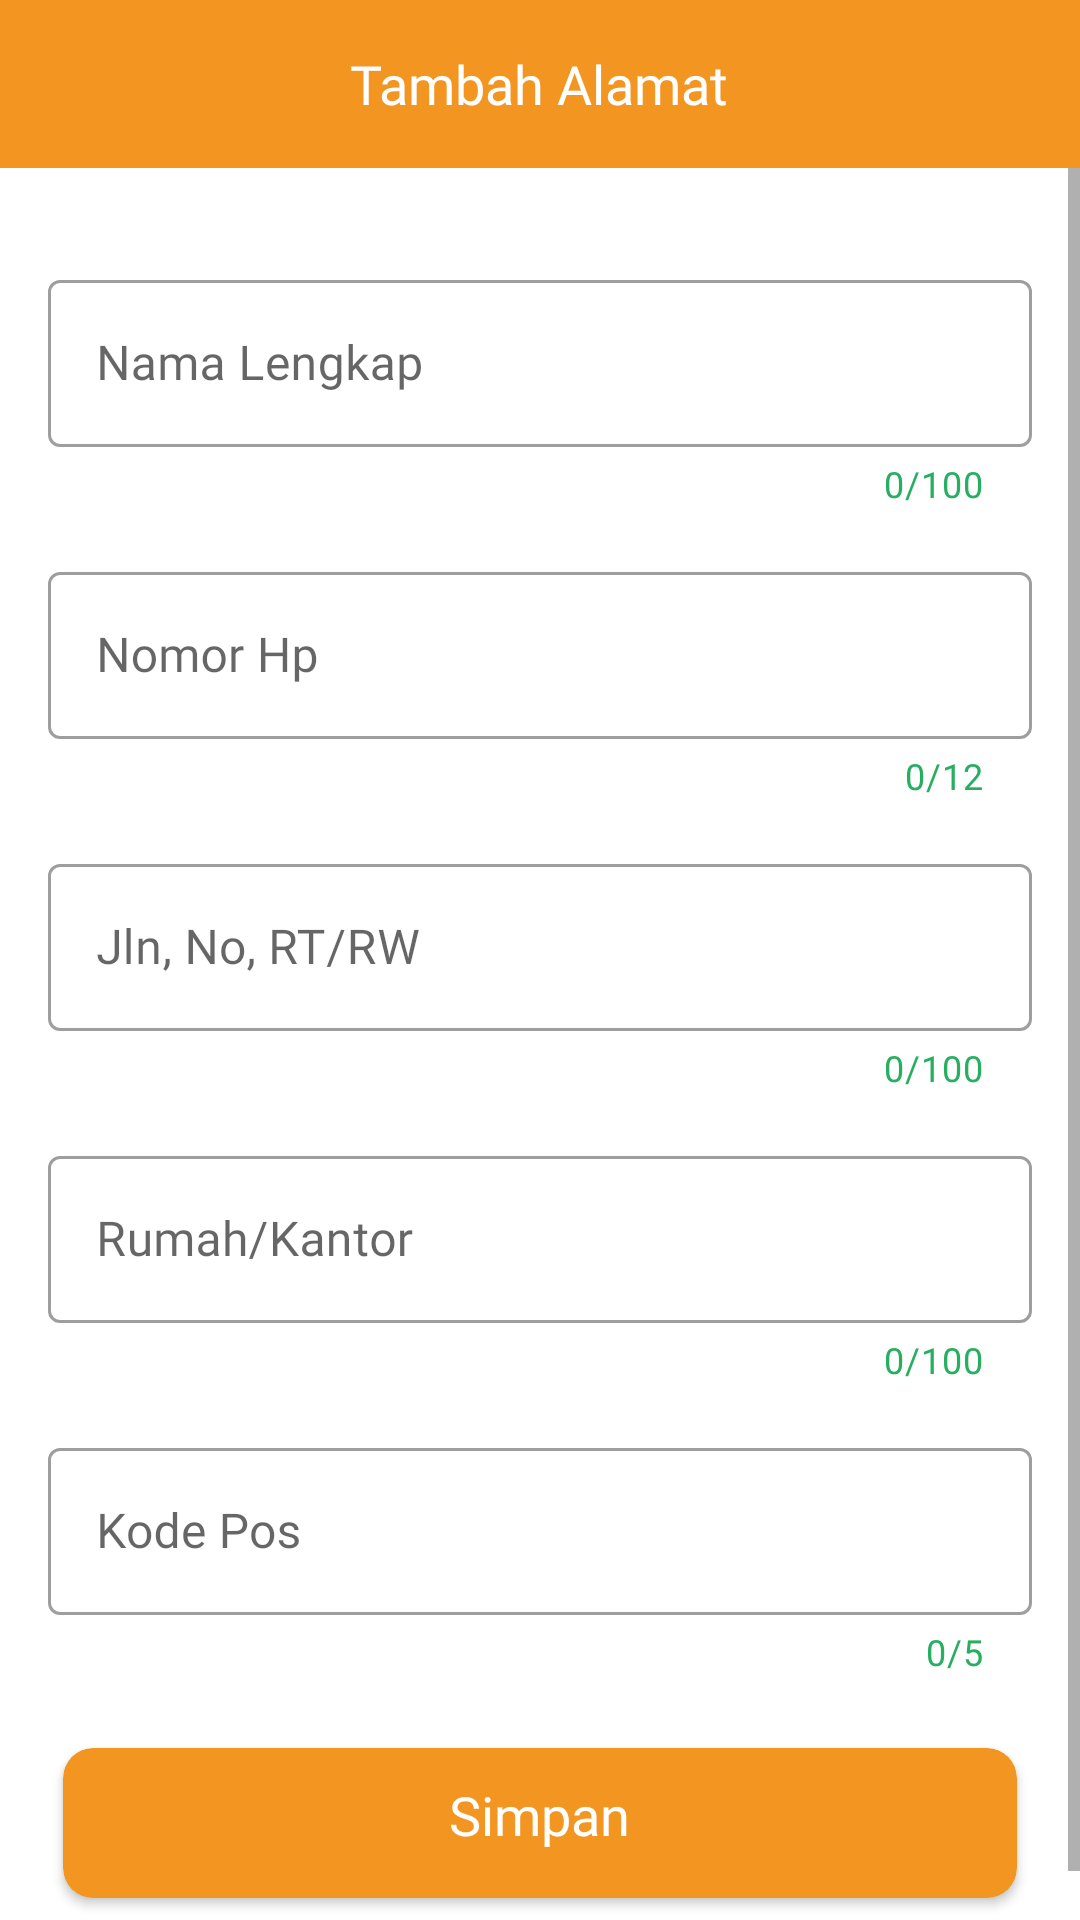

Produce the Android XML layout that renders to this screen, including the resource entries it uses.
<!-- AndroidManifest.xml: application theme Theme.Tokko -->
<!-- res/layout/activity_tambah_alamat.xml -->
<?xml version="1.0" encoding="utf-8"?>
<LinearLayout xmlns:android="http://schemas.android.com/apk/res/android"
    xmlns:app="http://schemas.android.com/apk/res-auto"
    xmlns:tools="http://schemas.android.com/tools"
    android:layout_width="match_parent"
    android:layout_height="match_parent"
    android:orientation="vertical"
    tools:context=".TambahAlamat">

    <androidx.appcompat.widget.Toolbar
        android:id="@+id/top"
        android:layout_width="match_parent"
        android:layout_height="wrap_content"
        android:background="@color/orange">

        <RelativeLayout
            android:layout_width="match_parent"
            android:layout_height="wrap_content"
            android:layout_marginEnd="16dp">

            <ImageView
                android:id="@+id/btn_kembali"
                android:layout_width="30dp"
                android:layout_height="30dp"
                android:layout_centerVertical="true"
                android:background="?android:attr/selectableItemBackground"
                android:clickable="true"
                android:focusable="true"
                android:src="@drawable/ic_kembali_putih" />

            <TextView
                android:id="@+id/nama"
                android:layout_width="wrap_content"
                android:layout_height="wrap_content"
                android:layout_centerInParent="true"
                android:layout_marginStart="10dp"
                android:fontFamily="@font/poppins_medium"
                android:maxLines="1"
                android:text="Tambah Alamat"
                android:textColor="@color/white"
                android:textSize="18sp" />

        </RelativeLayout>
    </androidx.appcompat.widget.Toolbar>

    <ScrollView
        android:layout_width="match_parent"
        android:layout_height="match_parent">

        <LinearLayout
            android:layout_width="match_parent"
            android:layout_height="wrap_content"
            android:layout_margin="16dp"
            android:orientation="vertical">

            <com.google.android.material.textfield.TextInputLayout
                android:id="@+id/l_name"
                style="@style/Widget.MaterialComponents.TextInputLayout.OutlinedBox"
                android:layout_width="match_parent"
                android:layout_height="wrap_content"
                android:layout_marginTop="16dp"
                app:counterEnabled="true"
                app:counterMaxLength="100"
                app:counterTextColor="@color/green">

                <com.google.android.material.textfield.TextInputEditText
                    android:id="@+id/e_name"
                    android:layout_width="match_parent"
                    android:layout_height="wrap_content"
                    android:fontFamily="@font/poppins_medium"
                    android:hint="Nama Lengkap"
                    android:inputType="textCapSentences"
                    android:maxLength="100" />
            </com.google.android.material.textfield.TextInputLayout>

            <com.google.android.material.textfield.TextInputLayout
                android:id="@+id/l_nohp"
                style="@style/Widget.MaterialComponents.TextInputLayout.OutlinedBox"
                android:layout_width="match_parent"
                android:layout_height="wrap_content"
                android:layout_marginTop="16dp"
                app:counterEnabled="true"
                app:counterMaxLength="12"
                app:counterTextColor="@color/green">

                <com.google.android.material.textfield.TextInputEditText
                    android:id="@+id/e_nohp"
                    android:layout_width="match_parent"
                    android:layout_height="wrap_content"
                    android:fontFamily="@font/poppins_medium"
                    android:hint="Nomor Hp"
                    android:inputType="phone"
                    android:maxLength="12" />
            </com.google.android.material.textfield.TextInputLayout>

            <com.google.android.material.textfield.TextInputLayout
                android:id="@+id/l_alamat"
                style="@style/Widget.MaterialComponents.TextInputLayout.OutlinedBox"
                android:layout_width="match_parent"
                android:layout_height="wrap_content"
                android:layout_marginTop="16dp"
                app:counterEnabled="true"
                app:counterMaxLength="100"
                app:counterTextColor="@color/green">

                <com.google.android.material.textfield.TextInputEditText
                    android:id="@+id/e_alamat"
                    android:layout_width="match_parent"
                    android:layout_height="wrap_content"
                    android:fontFamily="@font/poppins_medium"
                    android:hint="Jln, No, RT/RW"
                    android:inputType="textCapSentences"
                    android:maxLength="100" />
            </com.google.android.material.textfield.TextInputLayout>

            <com.google.android.material.textfield.TextInputLayout
                android:id="@+id/l_alamat2"
                style="@style/Widget.MaterialComponents.TextInputLayout.OutlinedBox"
                android:layout_width="match_parent"
                android:layout_height="wrap_content"
                android:layout_marginTop="16dp"
                app:counterEnabled="true"
                app:counterMaxLength="100"
                app:counterTextColor="@color/green">

                <com.google.android.material.textfield.TextInputEditText
                    android:id="@+id/e_alamat2"
                    android:layout_width="match_parent"
                    android:layout_height="wrap_content"
                    android:fontFamily="@font/poppins_medium"
                    android:hint="Rumah/Kantor"
                    android:inputType="textCapSentences"
                    android:maxLength="100" />
            </com.google.android.material.textfield.TextInputLayout>

            <RelativeLayout
                android:id="@+id/div_provinsi"
                android:layout_width="match_parent"
                android:layout_height="wrap_content"
                android:layout_marginTop="10dp"
                android:background="@color/white"
                android:visibility="gone">

                <com.toptoche.searchablespinnerlibrary.SearchableSpinner
                    android:id="@+id/sp_provinsi"
                    android:layout_width="match_parent"
                    android:layout_height="wrap_content"
                    android:layout_margin="10dp" />

            </RelativeLayout>

            <RelativeLayout
                android:id="@+id/div_kota"
                android:layout_width="match_parent"
                android:layout_height="wrap_content"
                android:layout_marginTop="10dp"
                android:background="@color/white"
                android:visibility="gone">

                <com.toptoche.searchablespinnerlibrary.SearchableSpinner
                    android:id="@+id/sp_kota"
                    android:layout_width="match_parent"
                    android:layout_height="wrap_content"
                    android:layout_margin="10dp" />

            </RelativeLayout>

            <RelativeLayout
                android:id="@+id/div_kecamatan"
                android:layout_width="match_parent"
                android:layout_height="wrap_content"
                android:layout_marginTop="10dp"
                android:background="@color/white"
                android:visibility="gone">

                <Spinner
                    android:id="@+id/sp_kecamatan"
                    android:layout_width="match_parent"
                    android:layout_height="wrap_content"
                    android:layout_margin="10dp" />

            </RelativeLayout>

            <ProgressBar
                android:id="@+id/progressbar"
                android:layout_width="30dp"
                android:layout_height="30dp"
                android:layout_gravity="center_horizontal"
                android:layout_marginTop="10dp"
                android:visibility="gone" />

            <com.google.android.material.textfield.TextInputLayout
                android:id="@+id/l_kodepos"
                style="@style/Widget.MaterialComponents.TextInputLayout.OutlinedBox"
                android:layout_width="match_parent"
                android:layout_height="wrap_content"
                android:layout_marginTop="16dp"
                app:counterEnabled="true"
                app:counterMaxLength="5"
                app:counterTextColor="@color/green">

                <com.google.android.material.textfield.TextInputEditText
                    android:id="@+id/e_kodepos"
                    android:layout_width="match_parent"
                    android:layout_height="wrap_content"
                    android:fontFamily="@font/poppins_medium"
                    android:hint="Kode Pos"
                    android:inputType="number"
                    android:maxLength="5" />
            </com.google.android.material.textfield.TextInputLayout>

            <androidx.cardview.widget.CardView
                android:id="@+id/btn_simpan"
                android:layout_width="match_parent"
                android:layout_height="50dp"
                android:layout_marginStart="5dp"
                android:layout_marginTop="24dp"
                android:layout_marginEnd="5dp"
                android:layout_marginBottom="24dp"
                android:clickable="true"
                android:focusable="true"
                android:foreground="?android:attr/selectableItemBackground"
                app:cardBackgroundColor="@color/orange"
                app:cardCornerRadius="10dp">

                <LinearLayout
                    android:layout_width="match_parent"
                    android:layout_height="wrap_content"
                    android:orientation="vertical"
                    android:padding="10dp">

                    <ProgressBar
                        android:id="@+id/progress"
                        android:layout_width="30dp"
                        android:layout_height="30dp"
                        android:layout_gravity="center"
                        android:visibility="gone" />

                    <TextView
                        android:id="@+id/text_simpan"
                        android:layout_width="wrap_content"
                        android:layout_height="wrap_content"
                        android:layout_gravity="center"
                        android:fontFamily="@font/poppins_medium"
                        android:text="Simpan"
                        android:textColor="@color/white"
                        android:textSize="18sp" />
                </LinearLayout>
            </androidx.cardview.widget.CardView>
        </LinearLayout>
    </ScrollView>

</LinearLayout>
<!-- resources referenced by this layout -->
<resources>
  <color name="green">#27AE60</color>
  <color name="orange">#F29521</color>
  <color name="white">#FFFFFFFF</color>
  <style name="Theme.Tokko" parent="Theme.MaterialComponents.Light.NoActionBar">
          
          <item name="colorPrimary">@color/orange</item>
          <item name="colorPrimaryVariant">@color/orange</item>
          <item name="colorOnPrimary">@color/white</item>
          
          <item name="colorSecondary">@color/orange</item>
          <item name="colorSecondaryVariant">@color/teal_700</item>
          <item name="colorOnSecondary">@color/black</item>
          
          <item name="android:statusBarColor" tools:targetApi="l">?attr/colorPrimaryVariant</item>
          
      </style>
  <color name="teal_700">#FF018786</color>
  <color name="black">#FF000000</color>
</resources>
